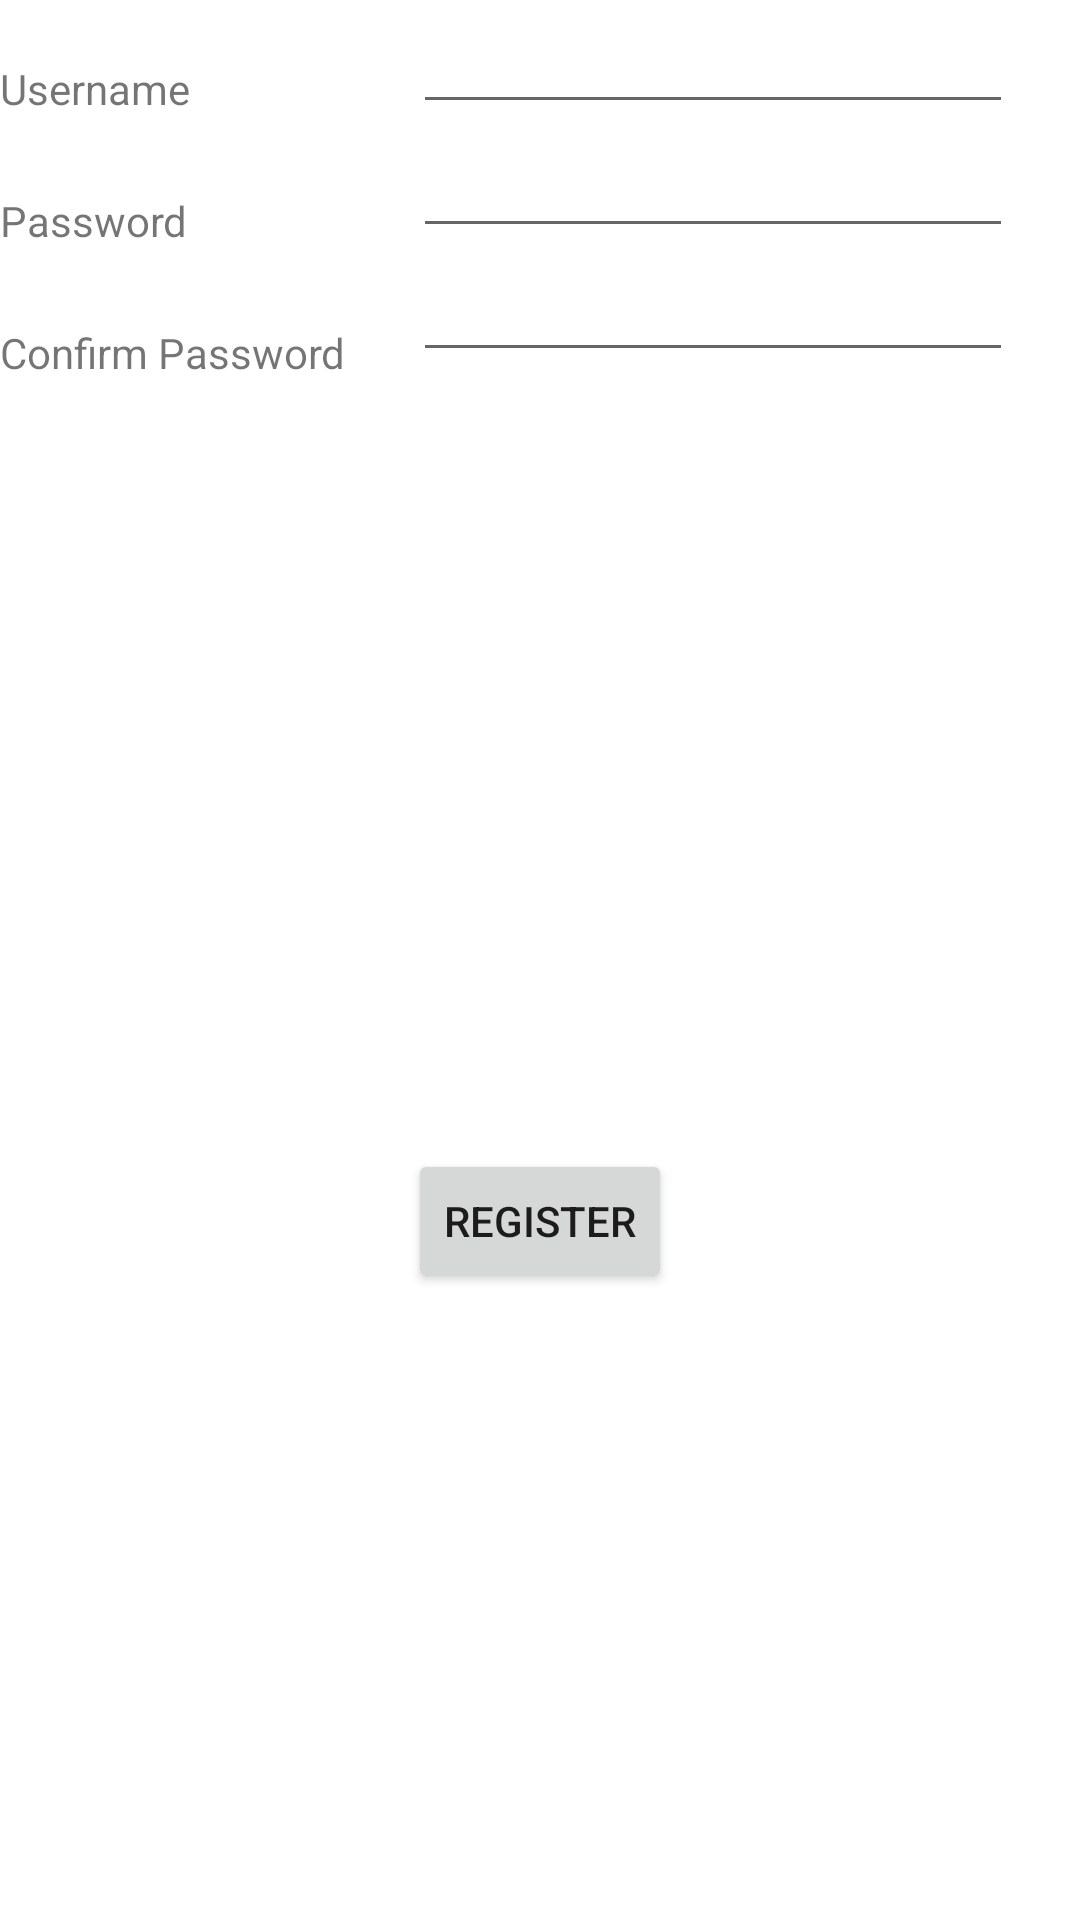

Write the Android layout XML for this screen, with the resource values it uses.
<!-- AndroidManifest.xml: application theme Theme.NetflixPhake -->
<!-- res/layout/fragment_second.xml -->
<?xml version="1.0" encoding="utf-8"?>
<layout xmlns:android="http://schemas.android.com/apk/res/android"
    xmlns:app="http://schemas.android.com/apk/res-auto"
    xmlns:tools="http://schemas.android.com/tools">

    <androidx.constraintlayout.widget.ConstraintLayout
        android:layout_width="match_parent"
        android:layout_height="wrap_content"
        tools:context=".ui.fragment.SecondFragment"
        android:background="@drawable/common_google_signin_btn_text_disabled"
        android:layout_marginTop="300dp">
        <androidx.constraintlayout.widget.ConstraintLayout
            android:layout_width="wrap_content"
            android:layout_height="wrap_content"
            app:layout_constraintStart_toStartOf="parent"
            app:layout_constraintTop_toTopOf="parent"
            android:id="@+id/tv">
            <TextView
                android:id="@+id/tvUsername"
                android:layout_width="wrap_content"
                android:layout_height="wrap_content"
                android:layout_marginTop="20dp"
                android:text="@string/username"
                app:layout_constraintStart_toStartOf="parent"
                app:layout_constraintTop_toTopOf="parent" />

            <TextView
                android:id="@+id/tvPassword"
                android:layout_width="wrap_content"
                android:layout_height="wrap_content"
                android:layout_marginTop="25dp"
                android:text="@string/password"
                app:layout_constraintStart_toStartOf="parent"
                app:layout_constraintTop_toBottomOf="@+id/tvUsername" />

            <TextView
                android:id="@+id/tvcfPassword"
                android:layout_width="wrap_content"
                android:layout_height="wrap_content"
                android:text="@string/confirm_password"
                android:layout_marginTop="25dp"
                app:layout_constraintStart_toStartOf="parent"
                app:layout_constraintTop_toBottomOf="@+id/tvPassword" />
        </androidx.constraintlayout.widget.ConstraintLayout>


        <androidx.constraintlayout.widget.ConstraintLayout
            android:id="@+id/input"
            android:layout_width="wrap_content"
            android:layout_height="wrap_content"
            app:layout_constraintStart_toEndOf="@id/tv"
            app:layout_constraintEnd_toEndOf="parent"
            app:layout_constraintTop_toTopOf="parent">

            <EditText
                android:id="@+id/inUsername"
                android:layout_width="200dp"
                android:layout_height="wrap_content"
                app:layout_constraintTop_toTopOf="parent"
                app:layout_constraintEnd_toEndOf="parent"
                />

            <EditText
                android:id="@+id/inPassword"
                android:layout_width="200dp"
                android:layout_height="wrap_content"
                app:layout_constraintEnd_toEndOf="parent"
                app:layout_constraintTop_toBottomOf="@+id/inUsername"
                />

            <EditText
                android:id="@+id/incfPassword"
                android:layout_width="200dp"
                android:layout_height="wrap_content"
                app:layout_constraintEnd_toEndOf="parent"
                app:layout_constraintTop_toBottomOf="@+id/inPassword"
                />

        </androidx.constraintlayout.widget.ConstraintLayout>


        <Button
            android:id="@+id/register"
            style="@style/btnLogin"
            android:text="@string/register"
            app:layout_constraintBottom_toBottomOf="parent"
            app:layout_constraintEnd_toEndOf="parent"
            app:layout_constraintStart_toStartOf="parent"
            app:layout_constraintTop_toBottomOf="@id/input"

            />
    </androidx.constraintlayout.widget.ConstraintLayout>
</layout>
<!-- resources referenced by this layout -->
<resources>
  <string name="confirm_password">Confirm Password</string>
  <string name="password">Password</string>
  <string name="register">Register</string>
  <string name="username">Username</string>
  <style name="btnLogin">
          <item name="android:layout_width">wrap_content</item>
          <item name="android:layout_height">wrap_content</item>
          <item name="android:layout_marginTop">50dp</item>
      </style>
  <style name="Theme.NetflixPhake" parent="Theme.MaterialComponents.DayNight.NoActionBar">
          
          <item name="colorPrimary">@color/purple_500</item>
          <item name="colorPrimaryVariant">@color/purple_700</item>
          <item name="colorOnPrimary">@color/white</item>
          
          <item name="colorSecondary">@color/teal_200</item>
          <item name="colorSecondaryVariant">@color/teal_700</item>
          <item name="colorOnSecondary">@color/black</item>
          
          <item name="android:statusBarColor">?attr/colorPrimaryVariant</item>
          
      </style>
  <!-- not gathered from this repository: default colours our renderer supplied (Android Studio template values) -->
  <color name="purple_500">#FF6200EE</color>
  <color name="purple_700">#FF3700B3</color>
  <color name="teal_200">#FF03DAC5</color>
  <color name="teal_700">#FF018786</color>
  <color name="black">#FF000000</color>
  <color name="white">#FFFFFFFF</color>
</resources>
